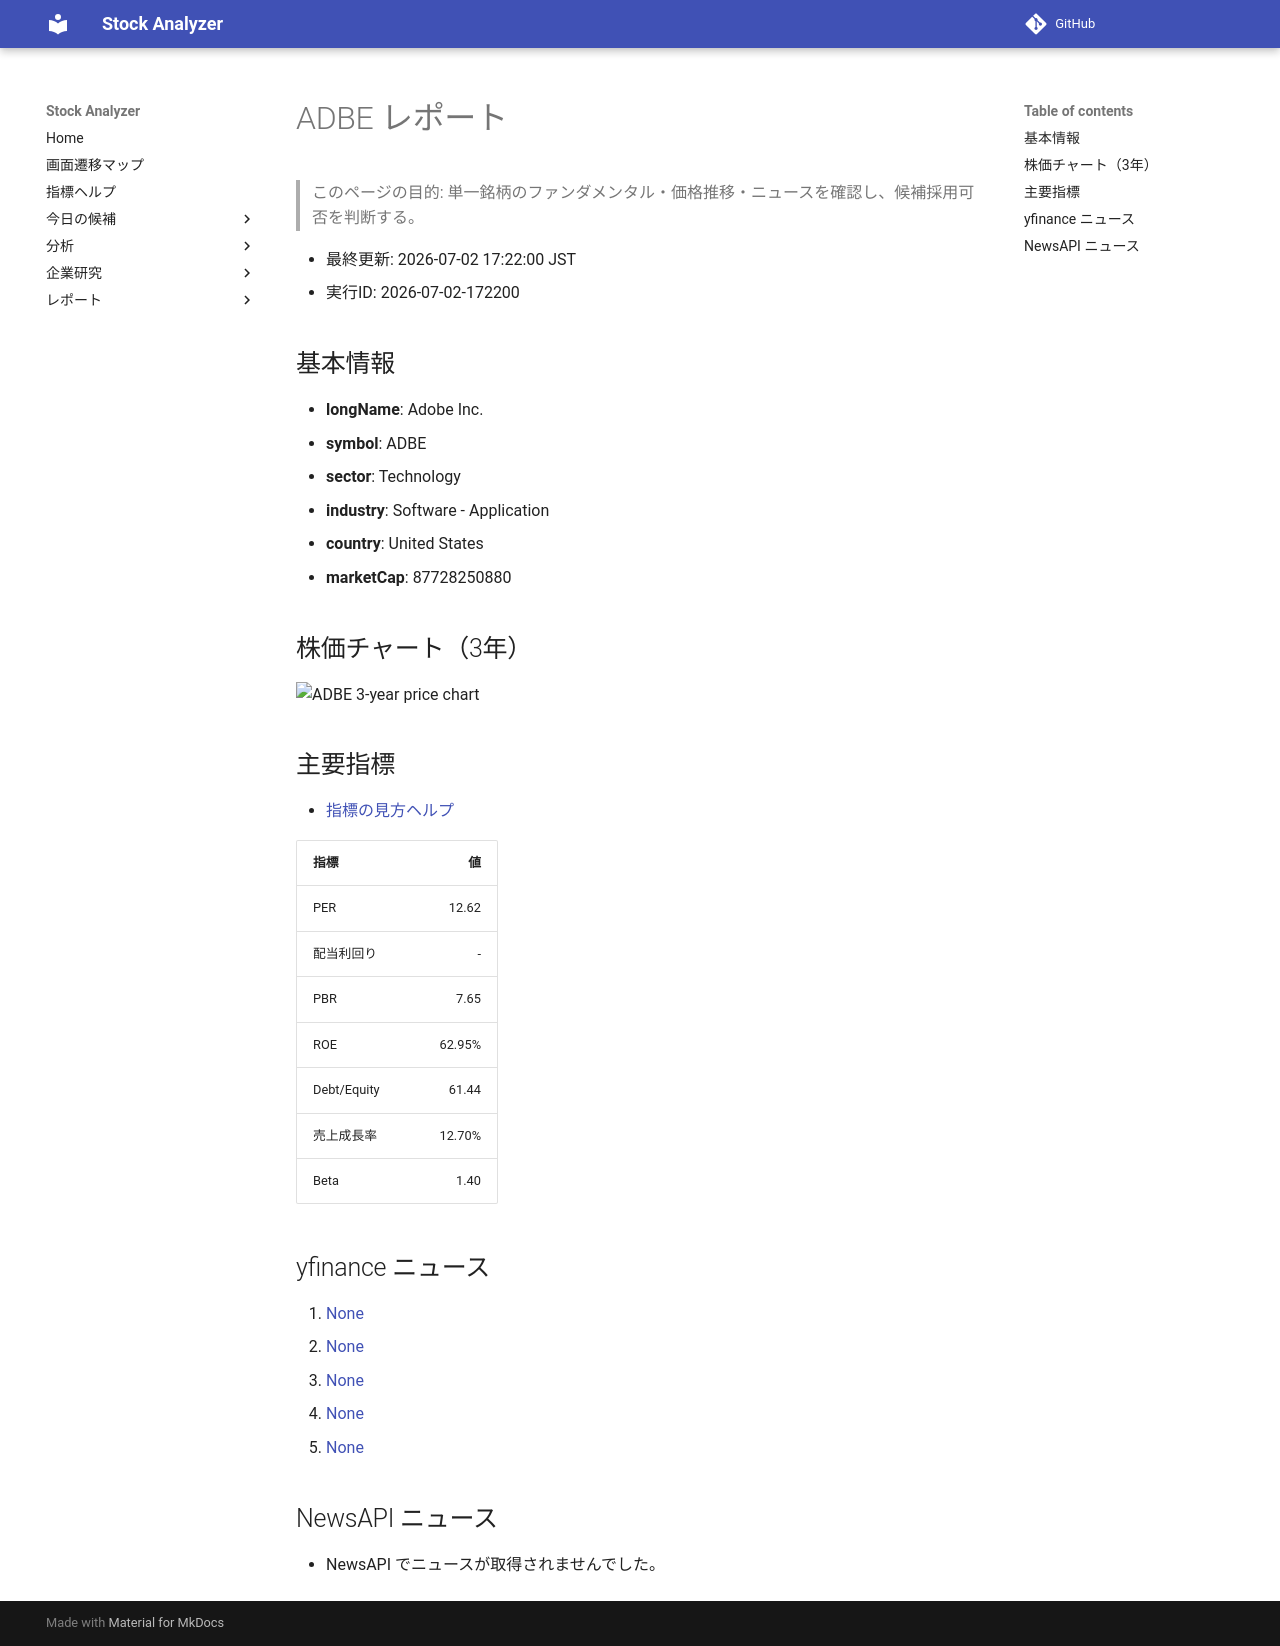

repository: Yumi-note/Making-APP · page: reports/2026-07-02/172200/ADBE/index.html · generator: mkdocs

# ADBE レポート

> このページの目的: 単一銘柄のファンダメンタル・価格推移・ニュースを確認し、候補採用可否を判断する。

- 最終更新: 2026-07-02 17:22:00 JST
- 実行ID: 2026-07-02-172200

## 基本情報

- **longName**: Adobe Inc.
- **symbol**: ADBE
- **sector**: Technology
- **industry**: Software - Application
- **country**: United States
- **marketCap**: 87728250880

## 株価チャート（3年）

![ADBE 3-year price chart](ADBE_3y.png)

## 主要指標

- [指標の見方ヘルプ](../../../../indicators.md)

| 指標 | 値 |
|---|---:|
| PER | 12.62 |
| 配当利回り | - |
| PBR | 7.65 |
| ROE | 62.95% |
| Debt/Equity | 61.44 |
| 売上成長率 | 12.70% |
| Beta | 1.40 |

## yfinance ニュース

1. [None](None)
2. [None](None)
3. [None](None)
4. [None](None)
5. [None](None)

## NewsAPI ニュース

- NewsAPI でニュースが取得されませんでした。
